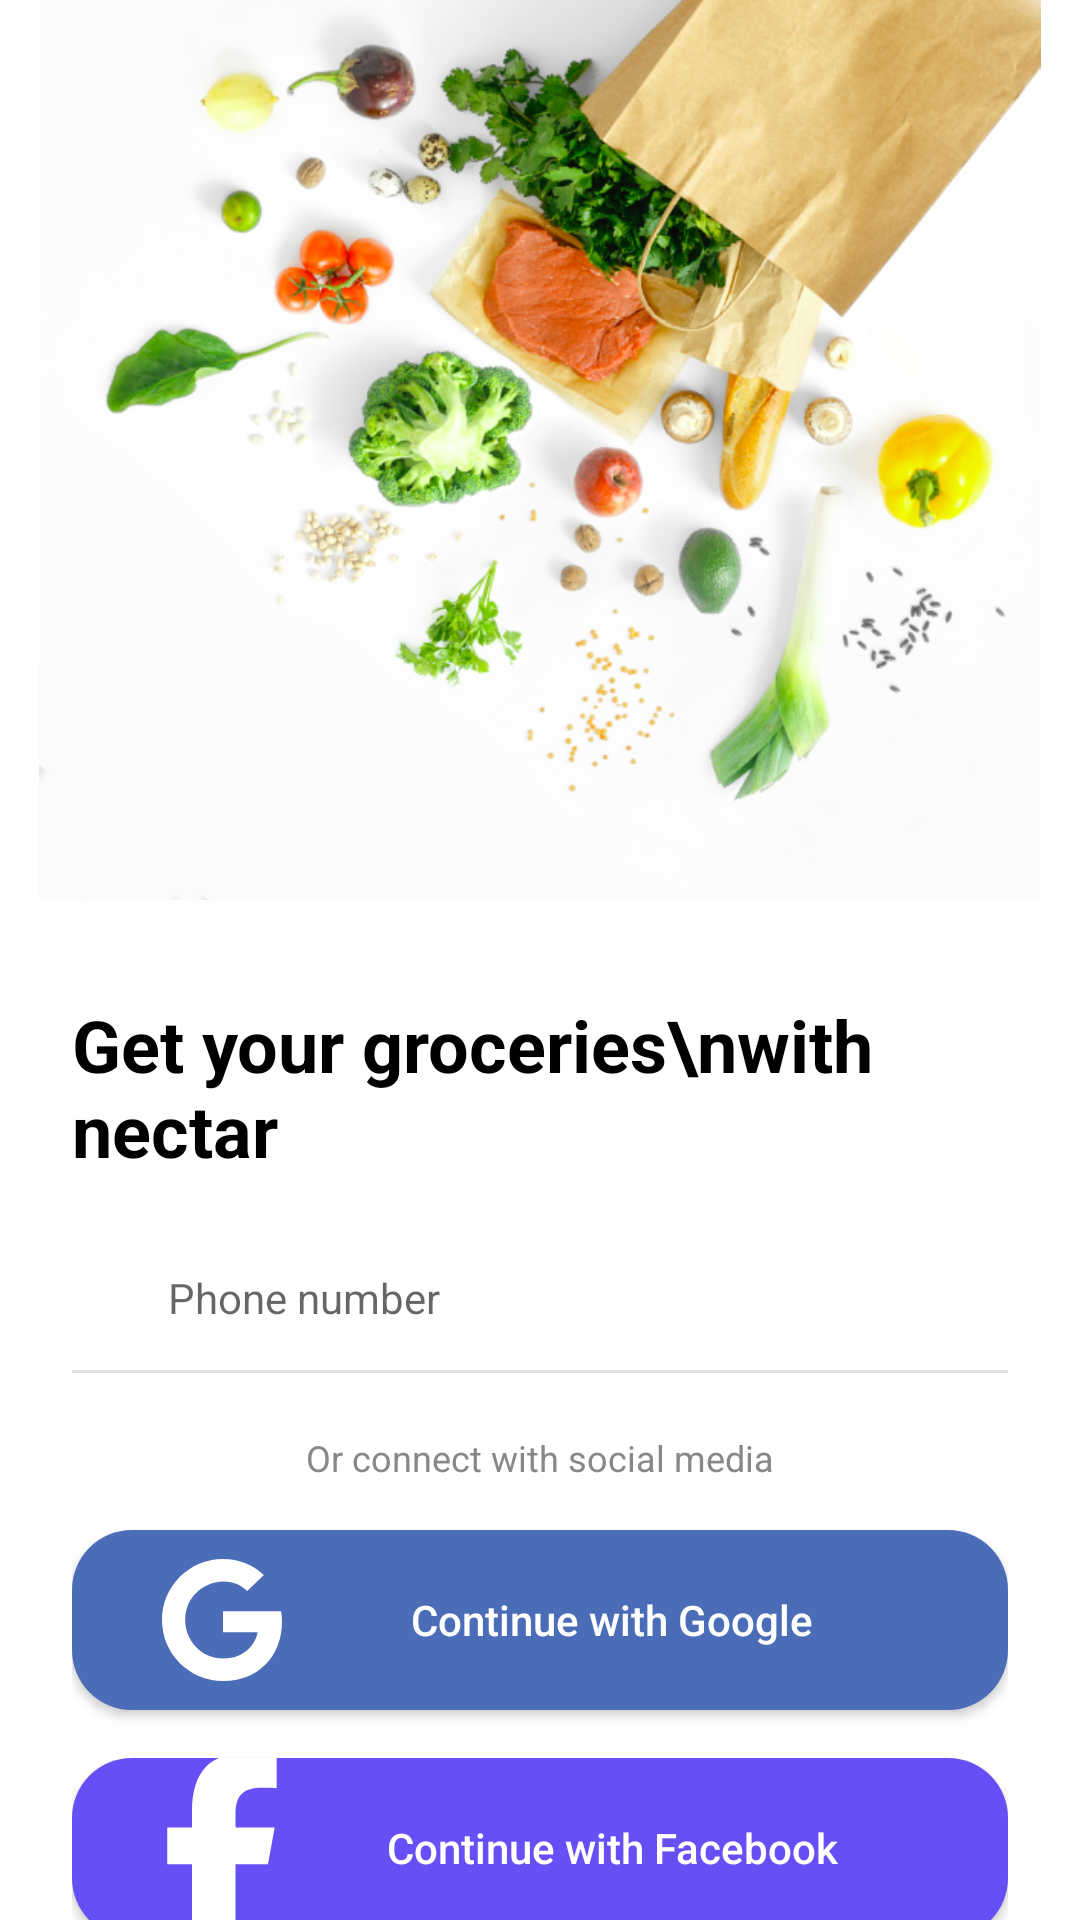

Android layout source for this screen:
<!-- AndroidManifest.xml: application theme Theme.AppCompat.Light.NoActionBar -->
<!-- res/layout/activity_signin.xml -->
<?xml version="1.0" encoding="utf-8"?>
<androidx.constraintlayout.widget.ConstraintLayout
    xmlns:android="http://schemas.android.com/apk/res/android"
    xmlns:app="http://schemas.android.com/apk/res-auto"
    android:layout_width="match_parent"
    android:layout_height="match_parent"
    android:background="@color/white">


    <LinearLayout
        android:id="@+id/ll_center"
        android:layout_width="match_parent"
        android:layout_height="match_parent"
        android:orientation="vertical"
        android:gravity="start"
        app:layout_constraintTop_toTopOf="parent"
        app:layout_constraintBottom_toBottomOf="parent"
        app:layout_constraintStart_toStartOf="parent"
        app:layout_constraintEnd_toEndOf="parent">


        <ImageView
            android:id="@+id/img_signIn"
            android:layout_width="match_parent"
            android:layout_height="300dp"
            android:src="@drawable/ic_signin"
            android:contentDescription="@string/carrot_icon" />



        <LinearLayout
            android:id="@+id/ll_bottom"
            android:layout_width="match_parent"
            android:layout_height="wrap_content"
            android:orientation="vertical"
            android:paddingHorizontal="24dp"
            android:layout_marginTop="16dp"
            android:gravity="center_horizontal">

            <TextView
                android:id="@+id/tv_heading"
                android:layout_width="match_parent"
                android:layout_height="wrap_content"
                android:layout_marginTop="16dp"
                android:paddingEnd="24dp"
                android:text="Get your groceries\nwith nectar"
                android:textColor="@android:color/black"
                android:textSize="24sp"
                android:textStyle="bold"
                android:fontFamily="sans-serif"
                android:gravity="start" />


            
            <LinearLayout
                android:layout_width="match_parent"
                android:layout_height="48dp"
                android:orientation="horizontal"
                android:gravity="center_vertical"

                android:paddingEnd="16dp"
                android:layout_marginTop="16dp">

                <ImageView
                    android:layout_width="24dp"
                    android:layout_height="16dp"
                    android:src="@drawable/ic_flag_bd"
                    android:contentDescription="@null"/>

                <EditText
                    android:id="@+id/et_phone"
                    android:layout_width="0dp"
                    android:layout_height="match_parent"
                    android:layout_weight="1"
                    android:hint="Phone number"
                    android:inputType="phone"
                    android:background="@null"
                    android:textSize="14sp"
                    android:textColor="@android:color/black"
                    android:paddingStart="8dp"/>
            </LinearLayout>


            <View
                android:layout_width="match_parent"
                android:layout_height="1dp"
                android:background="#E0E0E0"
                android:layout_marginTop="0dp"
                android:layout_marginBottom="20dp"/>



            <TextView
                android:layout_width="wrap_content"
                android:layout_height="wrap_content"
                android:text="Or connect with social media"
                android:textSize="12sp"
                android:textColor="#888888"
                />


            <Button
                android:id="@+id/btn_google"
                android:layout_width="match_parent"
                android:layout_height="60dp"
                android:layout_marginTop="16dp"
                android:text="@string/continue_with_google"
                android:textAllCaps="false"
                android:drawableStart="@drawable/ic_google"
                android:drawablePadding="8dp"
                android:background="@drawable/rounded_button_google"
                android:textColor="@android:color/white"
                android:paddingStart="30dp"
                android:paddingEnd="30dp" />

            <Button
                android:id="@+id/btn_facebook"
                android:layout_width="match_parent"
                android:layout_height="60dp"
                android:layout_marginTop="16dp"
                android:text="@string/continue_with_facebook"
                android:textAllCaps="false"
                android:drawableStart="@drawable/ic_facebook"
                android:drawablePadding="8dp"
                android:background="@drawable/rounded_button_facebook"
                android:textColor="@android:color/white"
                android:paddingStart="30dp"
                android:paddingEnd="30dp" />
        </LinearLayout>


    </LinearLayout>
</androidx.constraintlayout.widget.ConstraintLayout>
<!-- resources referenced by this layout -->
<resources>
  <color name="white">#FFFFFFFF</color>
  <!-- drawable ic_facebook (drawable) -->
  <vector xmlns:android="http://schemas.android.com/apk/res/android" android:height="64dp" android:viewportHeight="512" android:viewportWidth="320" android:width="40dp">
        
      <path android:fillColor="@color/white" android:pathData="M80,299.3V512H196V299.3h86.5l18,-97.8H196V166.9c0,-51.7 20.3,-71.5 72.7,-71.5c16.3,0 29.4,0.4 37,1.2V7.9C291.4,4 256.4,0 236.2,0C129.3,0 80,50.5 80,159.4v42.1H14v97.8H80z"/>
      
  </vector>
  <!-- drawable ic_google (drawable) -->
  <vector xmlns:android="http://schemas.android.com/apk/res/android" android:height="41.967213dp" android:viewportHeight="512" android:viewportWidth="488" android:width="40dp">
        
      <path android:fillColor="@color/white"
          android:pathData="M488,261.8C488,403.3 391.1,504 248,504 110.8,504 0,393.2 0,256S110.8,8 248,8c66.8,0 123,24.5 166.3,64.9l-67.5,64.9C258.5,52.6 94.3,116.6 94.3,256c0,86.5 69.1,156.6 153.7,156.6 98.2,0 135,-70.4 140.8,-106.9H248v-85.3h236.1c2.3,12.7 3.9,24.9 3.9,41.4z"/>
      
  </vector>
  <!-- drawable ic_signin: png bitmap (drawable, 368141 bytes) -->
  <!-- drawable rounded_button_facebook (drawable) -->
  <shape xmlns:android="http://schemas.android.com/apk/res/android">
      <solid android:color="#674FF6" />
      <corners android:radius="20dp" />
  </shape>
  <!-- drawable rounded_button_google (drawable) -->
  <shape xmlns:android="http://schemas.android.com/apk/res/android">
      <solid android:color="#4B6CB7" />
      <corners android:radius="20dp" />
  </shape>
  <string name="carrot_icon">carrot_icon\n</string>
  <string name="continue_with_facebook">Continue with Facebook</string>
  <string name="continue_with_google">Continue with Google</string>
</resources>
